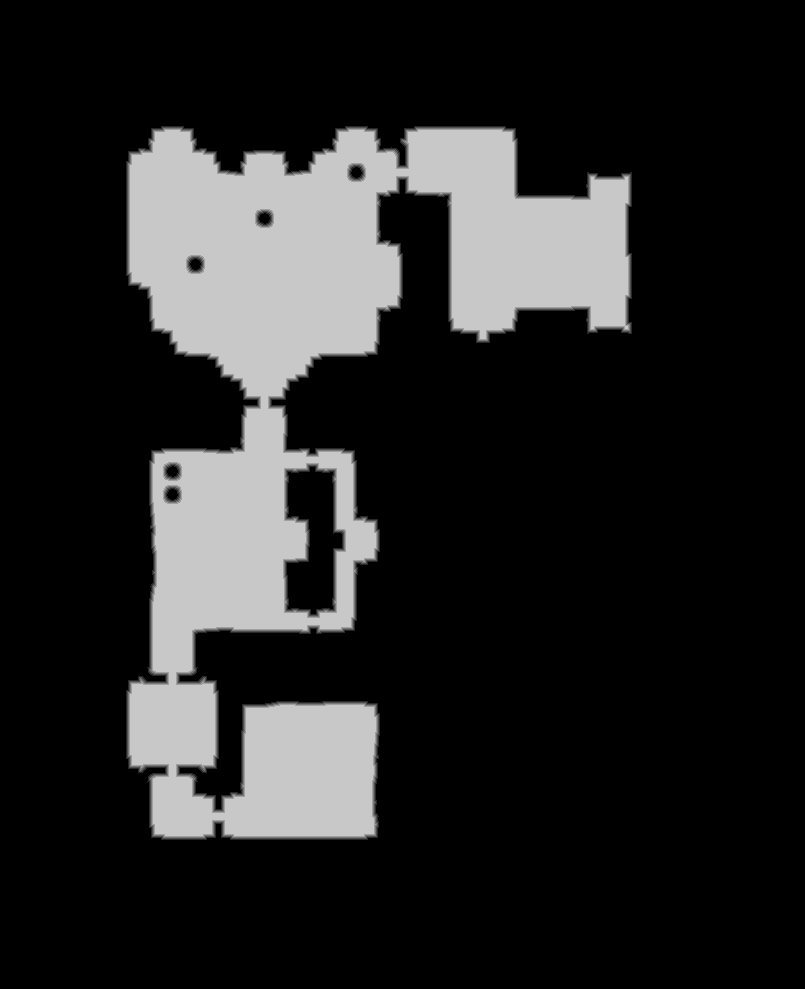

The data file committed next to this chart (first rows):
truth	truth_5c711de63f0.tsv
layer	ranged
source	walk_0
read	2026-10-31 22:37:11
width	805
height	989
stride	403
base	0x5c7079f0000
origin	0x510010
score	1
iou_melee	0.7974
iou_ranged	1
nibble	0	636846
nibble	1	5310
nibble	2	5336
nibble	3	5359
nibble	4	5366
nibble	5	137928
